Labelled photos from "night-haze", an image-classification folder in woodenchair/cv_hw. The possible labels are: clear, hazy.

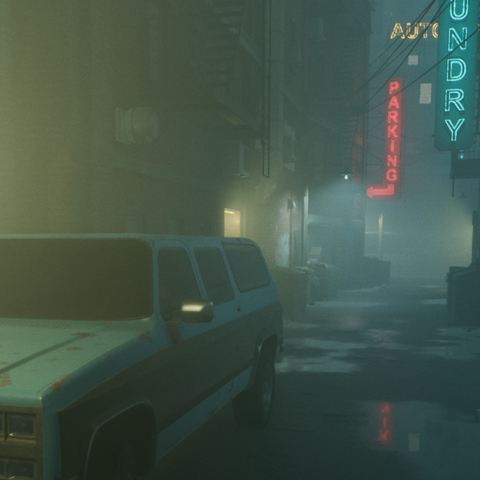
Label: hazy

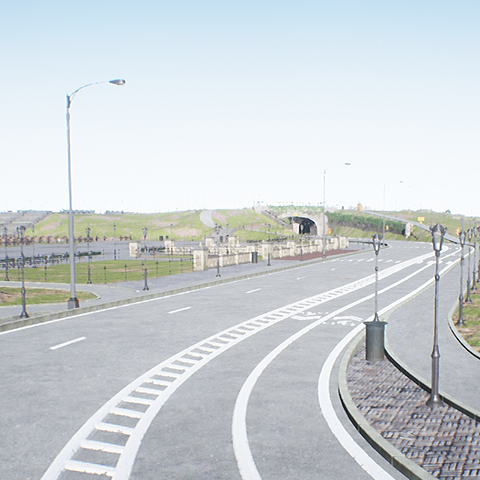
Label: clear

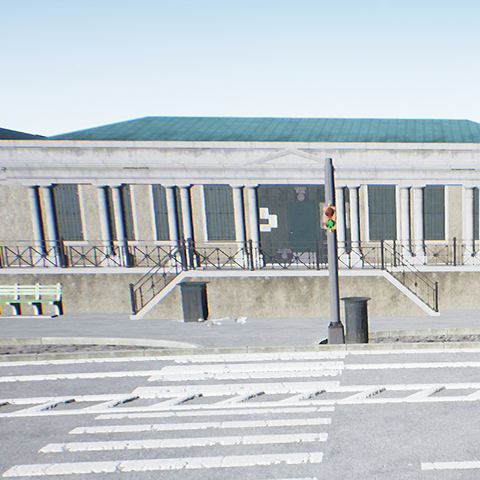
Label: clear

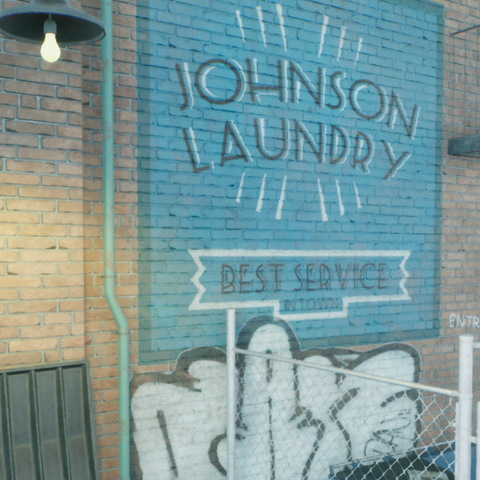
Label: clear

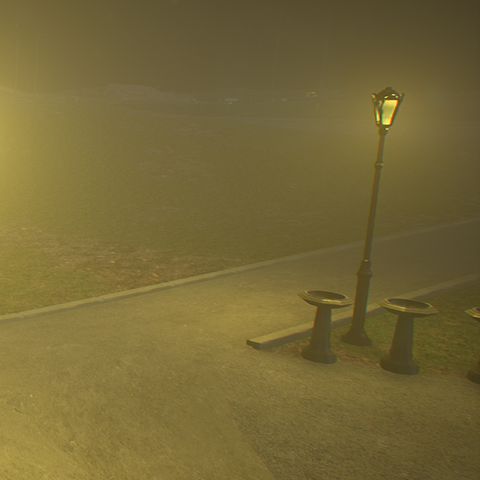
Label: hazy

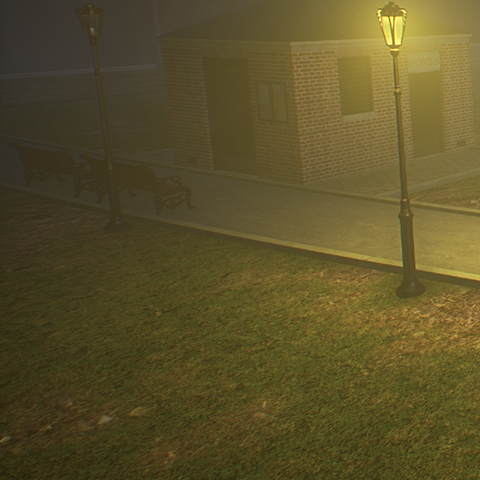
Label: hazy
